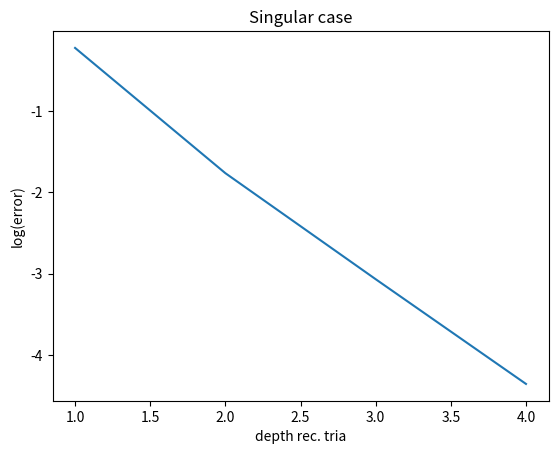

The matplotlib source for this figure:
# -*- coding: utf-8 -*-
"""
Created on Sun May 21 16:59:17 2017

@author: adrian
"""


import numpy as np
from numpy.linalg import norm
from numpy.linalg import det, inv
import matplotlib.pyplot as plt
import sys



# regular function
def f(x,y):
    #return x + y    
    return np.exp(- norm(x-y)**2) # exp(x[0]**2 + x[1]**2 + y[0]**2 + y[1]**2) #return sum(exp(x**2 + y**2))  #norm(x)**2 + norm(y)**2	#sin(norm(x) + norm(y))
    
# singular function
def h(x,y):   
    return 1/(norm(x - y))
				

	
def generate_smaller_triangles(T):
    # T = triangle with points A,B,C

    A = T[0]
    B = T[1]
    C = T[2]

    halfAB = (A+B)/2.0
    halfAC = (A+C)/2.0
    halfBC = (B+C)/2.0
    
    tria1 = [A, halfAB, halfAC]    
    tria2 = [halfAB, B, halfBC]
    tria3 = [halfAB, halfAC, halfBC]
    tria4 = [halfAC, halfBC, C]
    
    list_triangles = [tria1, tria2, tria3, tria4]

    return list_triangles    


def create_triangles_recursively(depth, T):
    """ create the trinagles in a recursiv manner 
        getting smaller and smaller towards the singularity
    """
    
    if depth == 0:
        return [T]
    
    if depth == 1:
        return generate_smaller_triangles(T)
        
    else:

        list_triangles = generate_smaller_triangles(T)
        
        newlist_triangles = []
        for tria in list_triangles:

            # as we know that A = (-1, -1) has a real singularity we continue the maillage only in this direction
            # TO DO: Exclude maybe triangle with the point A
            if any((np.array([-1, -1]) == x).all() for x in tria):
                new_triangles = create_triangles_recursively(depth-1, tria)
                newlist_triangles.extend(new_triangles)
            else:
                newlist_triangles.extend([tria])

        
        return newlist_triangles        
            





def calculateInt(order, t, w, tria1, tria2):
    """ calculate integral over a triangles """    
     
    a1 = tria1[0]
    b1 = tria1[1]
    c1 = tria1[2]
    
    a2 = tria2[0]
    b2 = tria2[1]
    c2 = tria2[2]

    I = 0
    for i, xi in enumerate(t):
        for j, etai in enumerate(t):

            x = a1 + (1+xi)/2*(b1-a1) + (1-xi)*(1-etai)/4*(c1-a1)
            y = a2 + (1+xi)/2*(b2-a2) + (1-xi)*(1-etai)/4*(c2-a2)

            # regular function
            #I = I + w[i]*w[j]*f(x, y)*(1-xi)/8
			
            # singular function
            I = I + w[i]*w[j]*h(x, y)*(1-xi)/8


    Jacob_tria1 = (b1[0]-a1[0])*(c1[1]-a1[1]) - (c1[0]-a1[0])*(b1[1]-a1[1])
    Jacob_tria2 = (b2[0]-a2[0])*(c2[1]-a2[1]) - (c2[0]-a2[0])*(b2[1]-a2[1])

    I = np.abs(Jacob_tria1)*np.abs(Jacob_tria2)*I

    return I
 



def calc_Int_Tria(T1, T2, order, depth_tria_rec, t, w):
    """ calculate integral over all triangles """    

    listTriangles1 = create_triangles_recursively(depth_tria_rec, T1)
    listTriangles2 = create_triangles_recursively(depth_tria_rec, T2)
    
    # calculate for each triangle integral
    sum_int_trias = 0
    i = 0
    for tria1 in listTriangles1:
        for tria2 in listTriangles2:
            
            # TO DO: CHECK CONDITION
            if (not (any((np.array([-1, -1]) == x).all() for x in tria1))) and (not (any((np.array([-1, -1]) == x).all() for x in tria2))):
                i = i + 1

                int_tria = calculateInt(order, t, w, tria1, tria2)
        
                sum_int_trias = sum_int_trias + int_tria
                

    return sum_int_trias
    
    
  
    
    
def calc_error(T1, T2, order, depth_tria_rec, t, w):
    """ Calculate relativve error of integral approximation 
        by considering two consequent depth for the recursive
        triangle creation
    """

    I = calc_Int_Tria(T1, T2, order, depth_tria_rec, t, w)    
    I2 = calc_Int_Tria(T1, T2, order, depth_tria_rec + 1, t, w) 
    print("I =", I)
    print("I2 =", I2)
    err = abs(I - I2)/abs(I)

    return err






###############################################################################
###############################################################################
# TESTING
###############################################################################
###############################################################################

# in this triangle there is a singularity at the point A = (-1,-1)
A1 = np.array([-1,-1])
B1 = np.array([1,0])
C1 = np.array([-1,2])

# in this triangle there is a singularity at the point A = (-1,-1)
A2 = np.array([-1,-1])
B2 = np.array([-1, -3])
C2 = np.array([-2,-1])

#A1 = np.array([0,0])
#B1 = np.array([1,1])
#C1 = np.array([0,1])
#
#A2 = np.array([1,0])
#B2 = np.array([2,0])
#C2 = np.array([2,1])

#==============================================================================
#A=np.array([0,1])
#B=np.array([0.9,1])
#C=np.array([0,2])
#==============================================================================

T1 = [A1,B1,C1]
T2 = [A2, B2, C2]

order = 4 # ordre for the method gaussLegendre

depth_tria_rec = 1 # depth how deep we divise triangles

rangeDepth = range(0, 5)

t,w = np.polynomial.legendre.leggauss(order) # t in [-1,1], w weight, ordre 50


err = np.array([])
for depth in rangeDepth:
	
     
	err = np.append( err, calc_error(T1, T2, order, depth, t, w))
	
plt.plot(rangeDepth, np.log(err))
plt.title("Singular case")
plt.ylabel("log(error)")
plt.xlabel("depth rec. tria")
#plt.hold(True)
#plt.legend()
plt.show()


